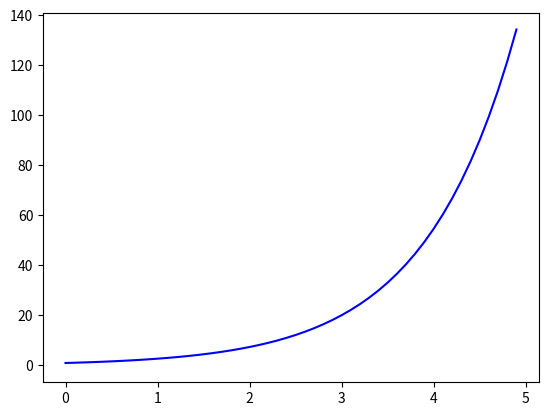

The script that saved this image:
import numpy as np
from scipy.integrate import odeint
import matplotlib.pyplot as plt

x = np.arange(0, 5, 0.1)


def diff_func(z, x):
    w, y = z
    dy_dx = w
    dw_dx = (-3*y**2)/(np.sqrt(x)*(y-x/w))
    return dy_dx, dw_dx


y0 = 0
w0 = 1
z0 = w0, y0
sol = odeint(diff_func, z0, x)

plt.plot(x, sol[:, 0], 'b')
plt.plot(x, sol[:, 1], 'r')
plt.show()
